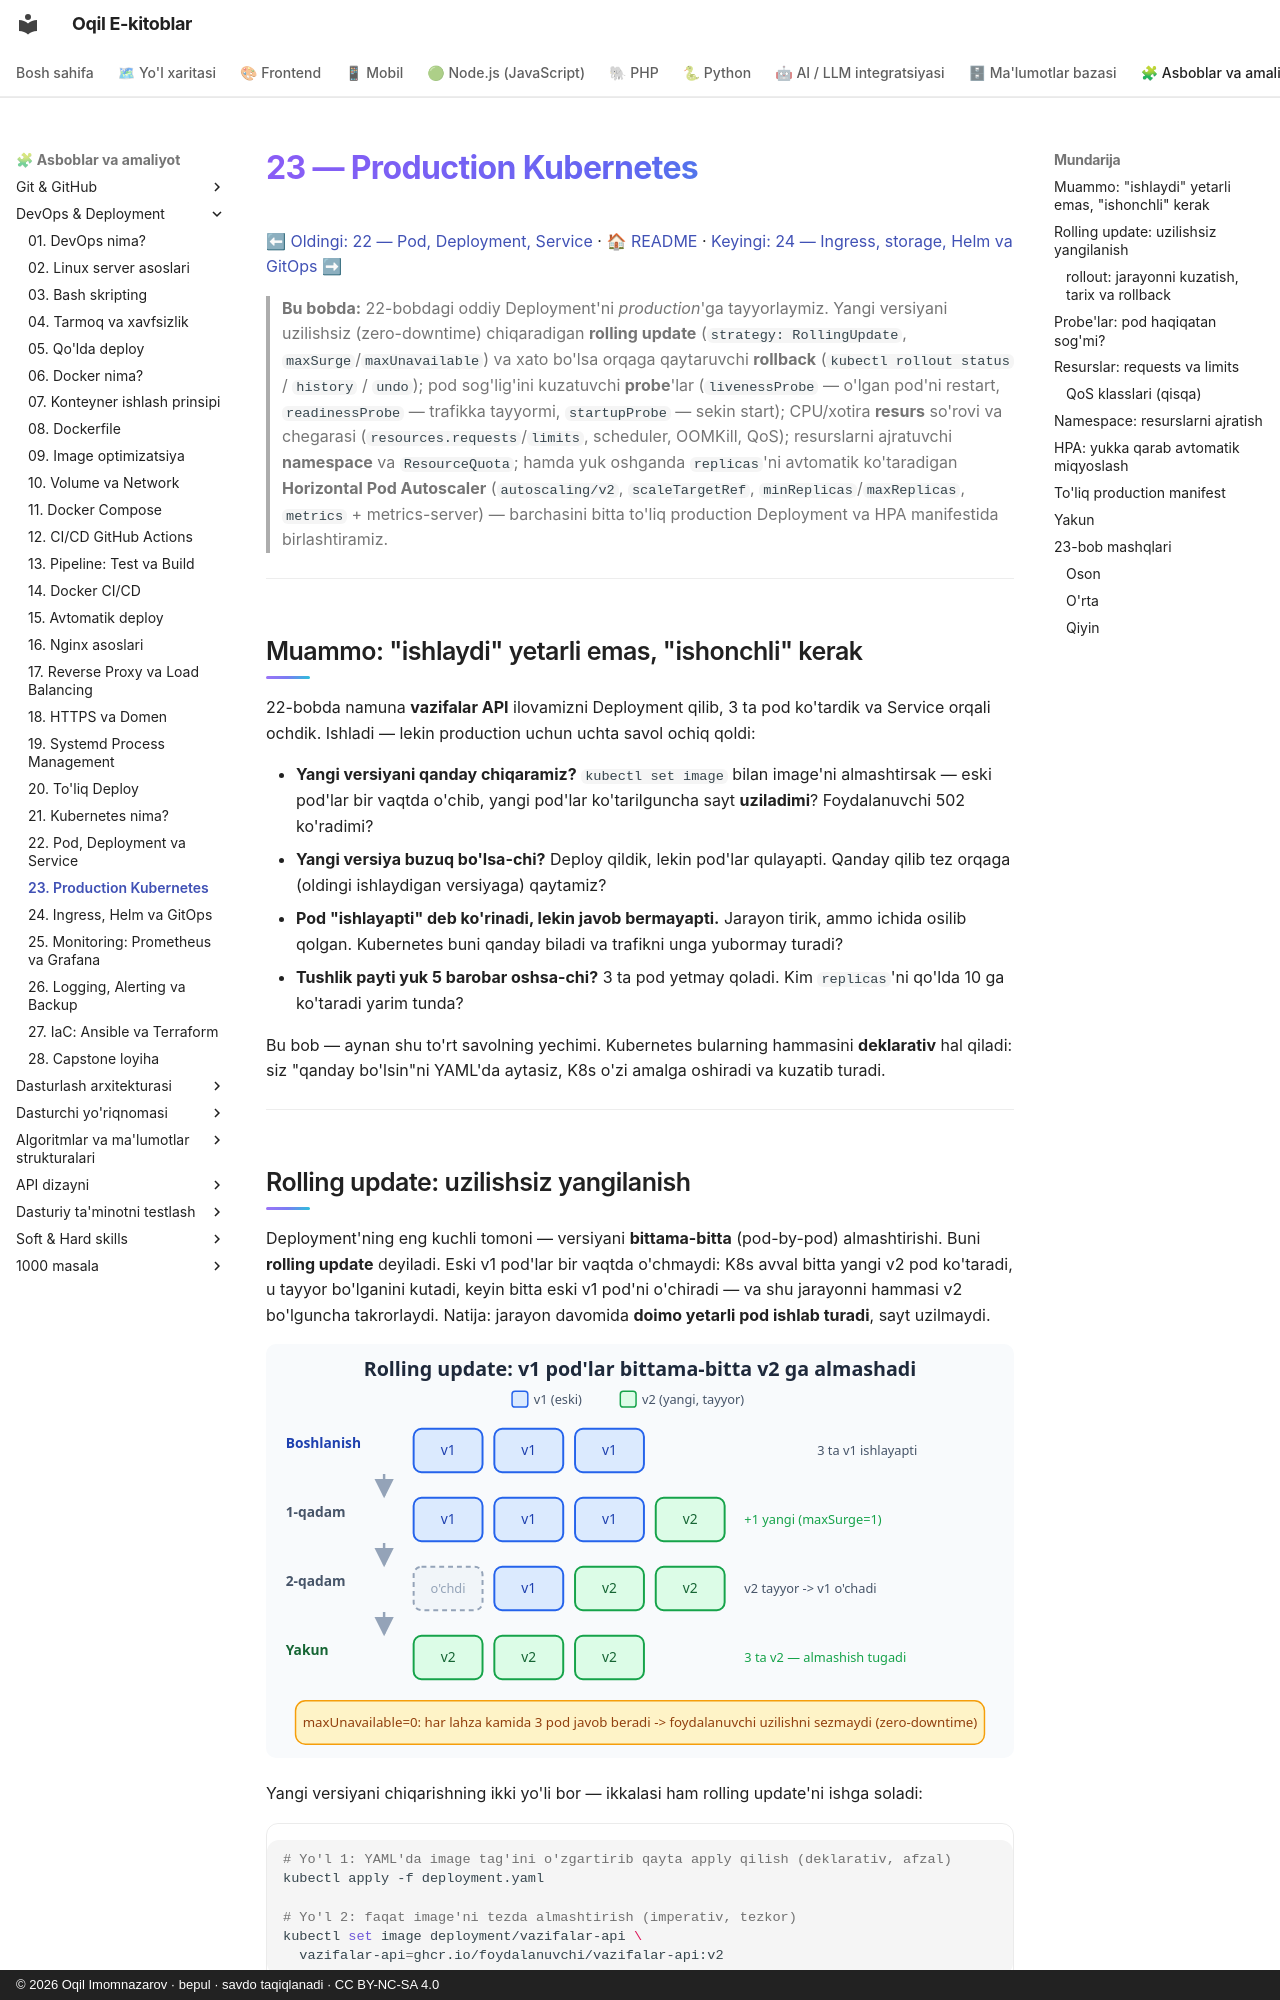

repository: iOqil/e-book · page: devops/23-production-k8s/index.html · generator: mkdocs · copyright: © 2026 Oqil Imomnazarov · bepul · savdo taqiqlanadi · CC BY-NC-SA 4.0

# 23 — Production Kubernetes

[⬅ Oldingi: 22 — Pod, Deployment, Service](./22-pod-deployment-service.md) · [🏠 README](./README.md) · [Keyingi: 24 — Ingress, storage, Helm va GitOps ➡](./24-ingress-helm-gitops.md)

> **Bu bobda:** 22-bobdagi oddiy Deployment'ni *production*'ga tayyorlaymiz. Yangi versiyani uzilishsiz (zero-downtime) chiqaradigan **rolling update** (`strategy: RollingUpdate`, `maxSurge`/`maxUnavailable`) va xato bo'lsa orqaga qaytaruvchi **rollback** (`kubectl rollout status` / `history` / `undo`); pod sog'lig'ini kuzatuvchi **probe**'lar (`livenessProbe` — o'lgan pod'ni restart, `readinessProbe` — trafikka tayyormi, `startupProbe` — sekin start); CPU/xotira **resurs** so'rovi va chegarasi (`resources.requests`/`limits`, scheduler, OOMKill, QoS); resurslarni ajratuvchi **namespace** va `ResourceQuota`; hamda yuk oshganda `replicas`'ni avtomatik ko'taradigan **Horizontal Pod Autoscaler** (`autoscaling/v2`, `scaleTargetRef`, `minReplicas`/`maxReplicas`, `metrics` + metrics-server) — barchasini bitta to'liq production Deployment va HPA manifestida birlashtiramiz.

---

## Muammo: "ishlaydi" yetarli emas, "ishonchli" kerak

22-bobda namuna **vazifalar API** ilovamizni Deployment qilib, 3 ta pod ko'tardik va Service orqali ochdik. Ishladi — lekin production uchun uchta savol ochiq qoldi:

- **Yangi versiyani qanday chiqaramiz?** `kubectl set image` bilan image'ni almashtirsak — eski pod'lar bir vaqtda o'chib, yangi pod'lar ko'tarilguncha sayt **uziladimi**? Foydalanuvchi 502 ko'radimi?
- **Yangi versiya buzuq bo'lsa-chi?** Deploy qildik, lekin pod'lar qulayapti. Qanday qilib tez orqaga (oldingi ishlaydigan versiyaga) qaytamiz?
- **Pod "ishlayapti" deb ko'rinadi, lekin javob bermayapti.** Jarayon tirik, ammo ichida osilib qolgan. Kubernetes buni qanday biladi va trafikni unga yubormay turadi?
- **Tushlik payti yuk 5 barobar oshsa-chi?** 3 ta pod yetmay qoladi. Kim `replicas`'ni qo'lda 10 ga ko'taradi yarim tunda?

Bu bob — aynan shu to'rt savolning yechimi. Kubernetes bularning hammasini **deklarativ** hal qiladi: siz "qanday bo'lsin"ni YAML'da aytasiz, K8s o'zi amalga oshiradi va kuzatib turadi.

---
